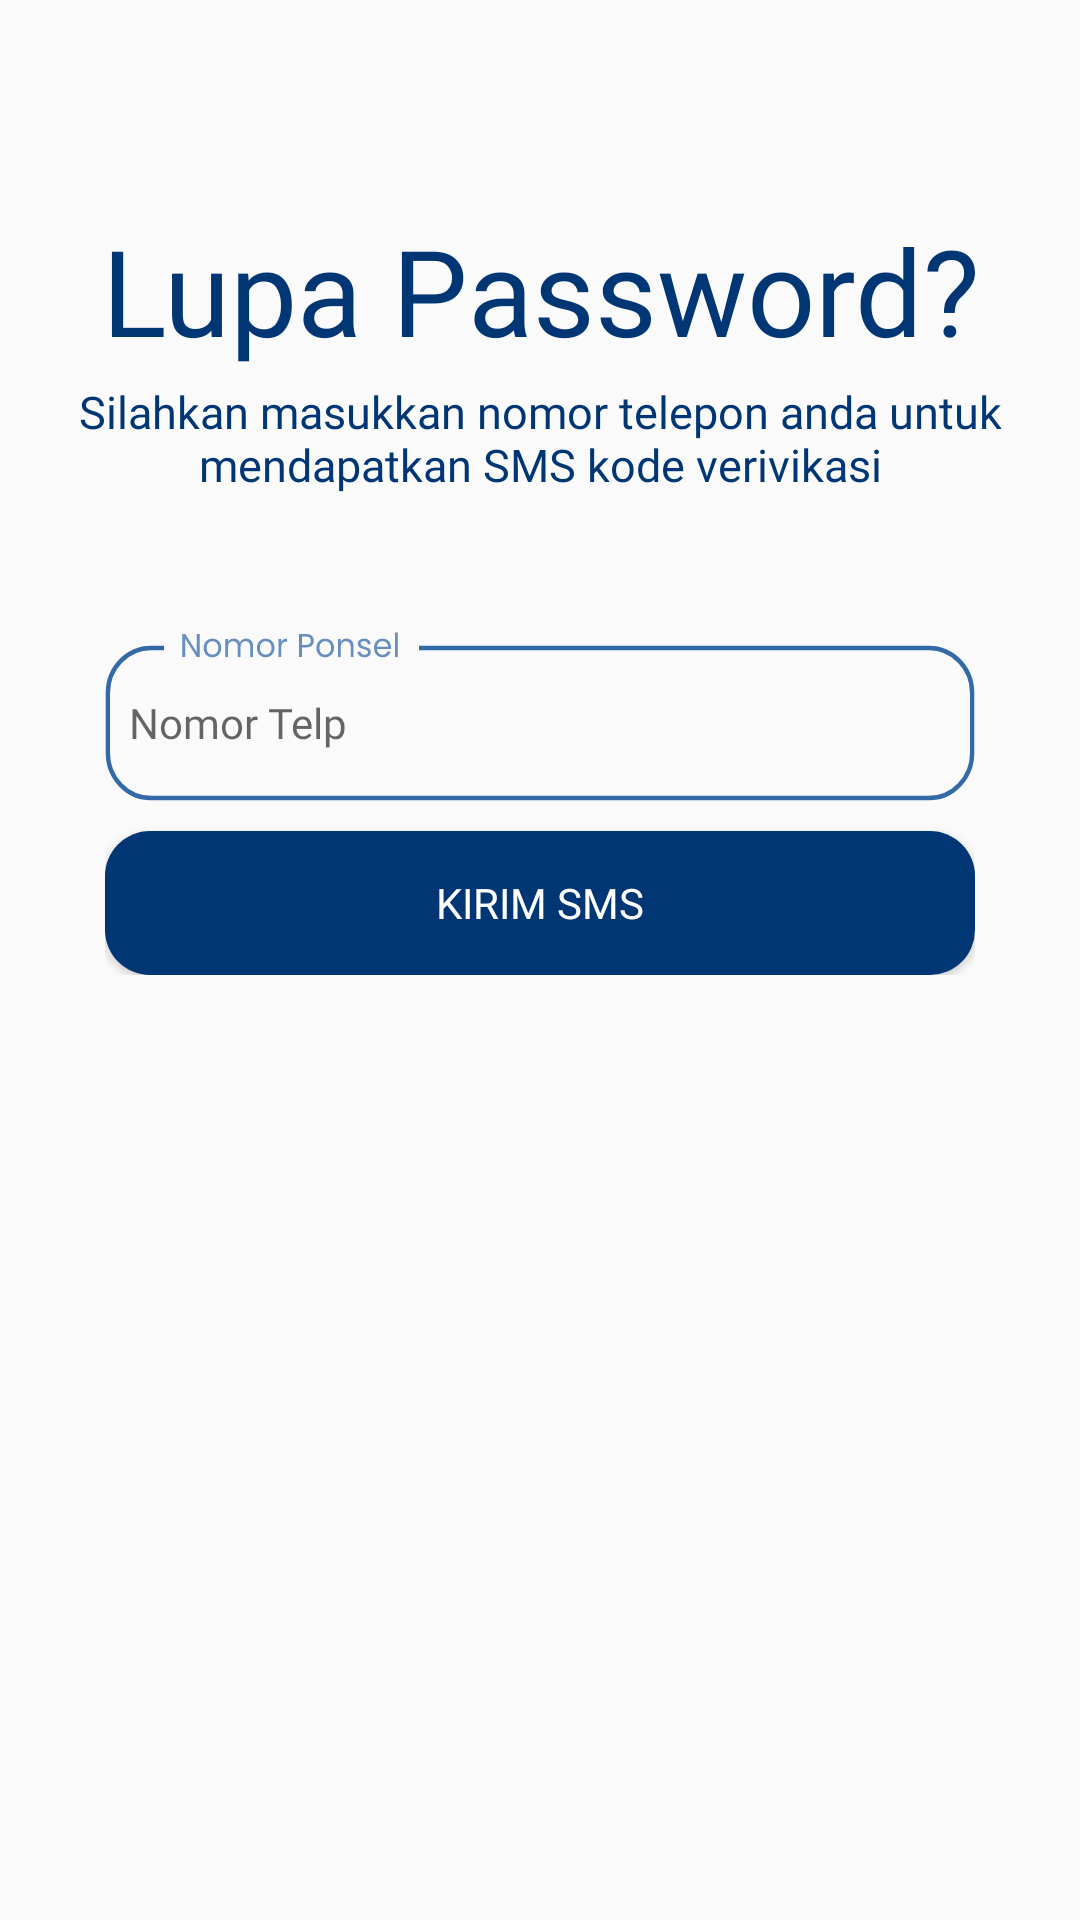

The Android layout XML behind this screen, and the referenced resources:
<!-- AndroidManifest.xml: application theme Theme.makasihudahsehat -->
<!-- res/layout/activity_lupa_password.xml -->
<?xml version="1.0" encoding="utf-8"?>
<LinearLayout xmlns:android="http://schemas.android.com/apk/res/android"
    xmlns:app="http://schemas.android.com/apk/res-auto"
    xmlns:tools="http://schemas.android.com/tools"
    android:layout_width="match_parent"
    android:layout_height="match_parent"
    android:orientation="vertical"
    tools:context=".LupaPassword">

    <TextView
        android:layout_width="match_parent"
        android:layout_height="52dp"
        android:layout_marginTop="70dp"
        android:layout_marginBottom="5dp"
        android:fontFamily="@font/poppinsextra"
        android:gravity="center"
        android:text="Lupa Password?"
        android:textColor="@color/primary"
        android:textSize="40sp" />

    <TextView
        android:layout_width="match_parent"
        android:layout_height="wrap_content"
        android:fontFamily="@font/poppinsregular"
        android:gravity="center"
        android:text="Silahkan masukkan nomor telepon anda untuk mendapatkan SMS kode verivikasi"
        android:textColor="@color/primary"
        android:textSize="15sp" />


    <LinearLayout
        android:layout_width="match_parent"
        android:layout_height="wrap_content"
        android:orientation="vertical"
        android:padding="35dp">

        <EditText
            android:id="@+id/No"
            android:layout_width="match_parent"
            android:layout_height="wrap_content"
            android:layout_marginTop="10dp"
            android:background="@drawable/telp"
            android:fontFamily="@font/poppinsregular"
            android:hint="Nomor Telp"
            android:paddingLeft="8dp"
            android:paddingTop="5dp"
            android:textSize="14dp"
            android:inputType="phone"
            />


        <Button
            android:id="@+id/btn_kirim"
            android:layout_width="match_parent"
            android:layout_height="wrap_content"
            android:layout_marginTop="10dp"
            android:background="@drawable/button_shape"
            android:backgroundTint="@color/primary"
            android:fontFamily="@font/poppinssemibold"
            android:layout_gravity="center"
            android:text="Kirim SMS"
            android:textColor="@color/white"
            />

    </LinearLayout>

</LinearLayout>
<!-- resources referenced by this layout -->
<resources>
  <color name="primary">#013674</color>
  <color name="white">#FFFFFFFF</color>
  <!-- drawable button_shape (drawable) -->
  <?xml version="1.0" encoding="utf-8"?>
  <shape  xmlns:android="http://schemas.android.com/apk/res/android"
      android:shape="rectangle">
  <solid android:color="@color/primary" />
      <corners
          android:radius="15dp"
          />
  </shape>
  <!-- drawable telp: vector/xml drawable (drawable, 3402 chars, omitted) -->
  <style name="Theme.makasihudahsehat" parent="Theme.AppCompat.Light.NoActionBar">
          
          <item name="colorPrimary">@color/purple_500</item>
          <item name="colorPrimaryVariant">@color/purple_700</item>
          <item name="colorOnPrimary">@color/white</item>
          
          <item name="colorSecondary">@color/teal_200</item>
          <item name="colorSecondaryVariant">@color/teal_700</item>
          <item name="colorOnSecondary">@color/black</item>
      </style>
  <color name="purple_500">#FF6200EE</color>
  <color name="purple_700">#FF3700B3</color>
  <color name="teal_200">#FF03DAC5</color>
  <color name="teal_700">#FF018786</color>
  <color name="black">#FF000000</color>
</resources>
